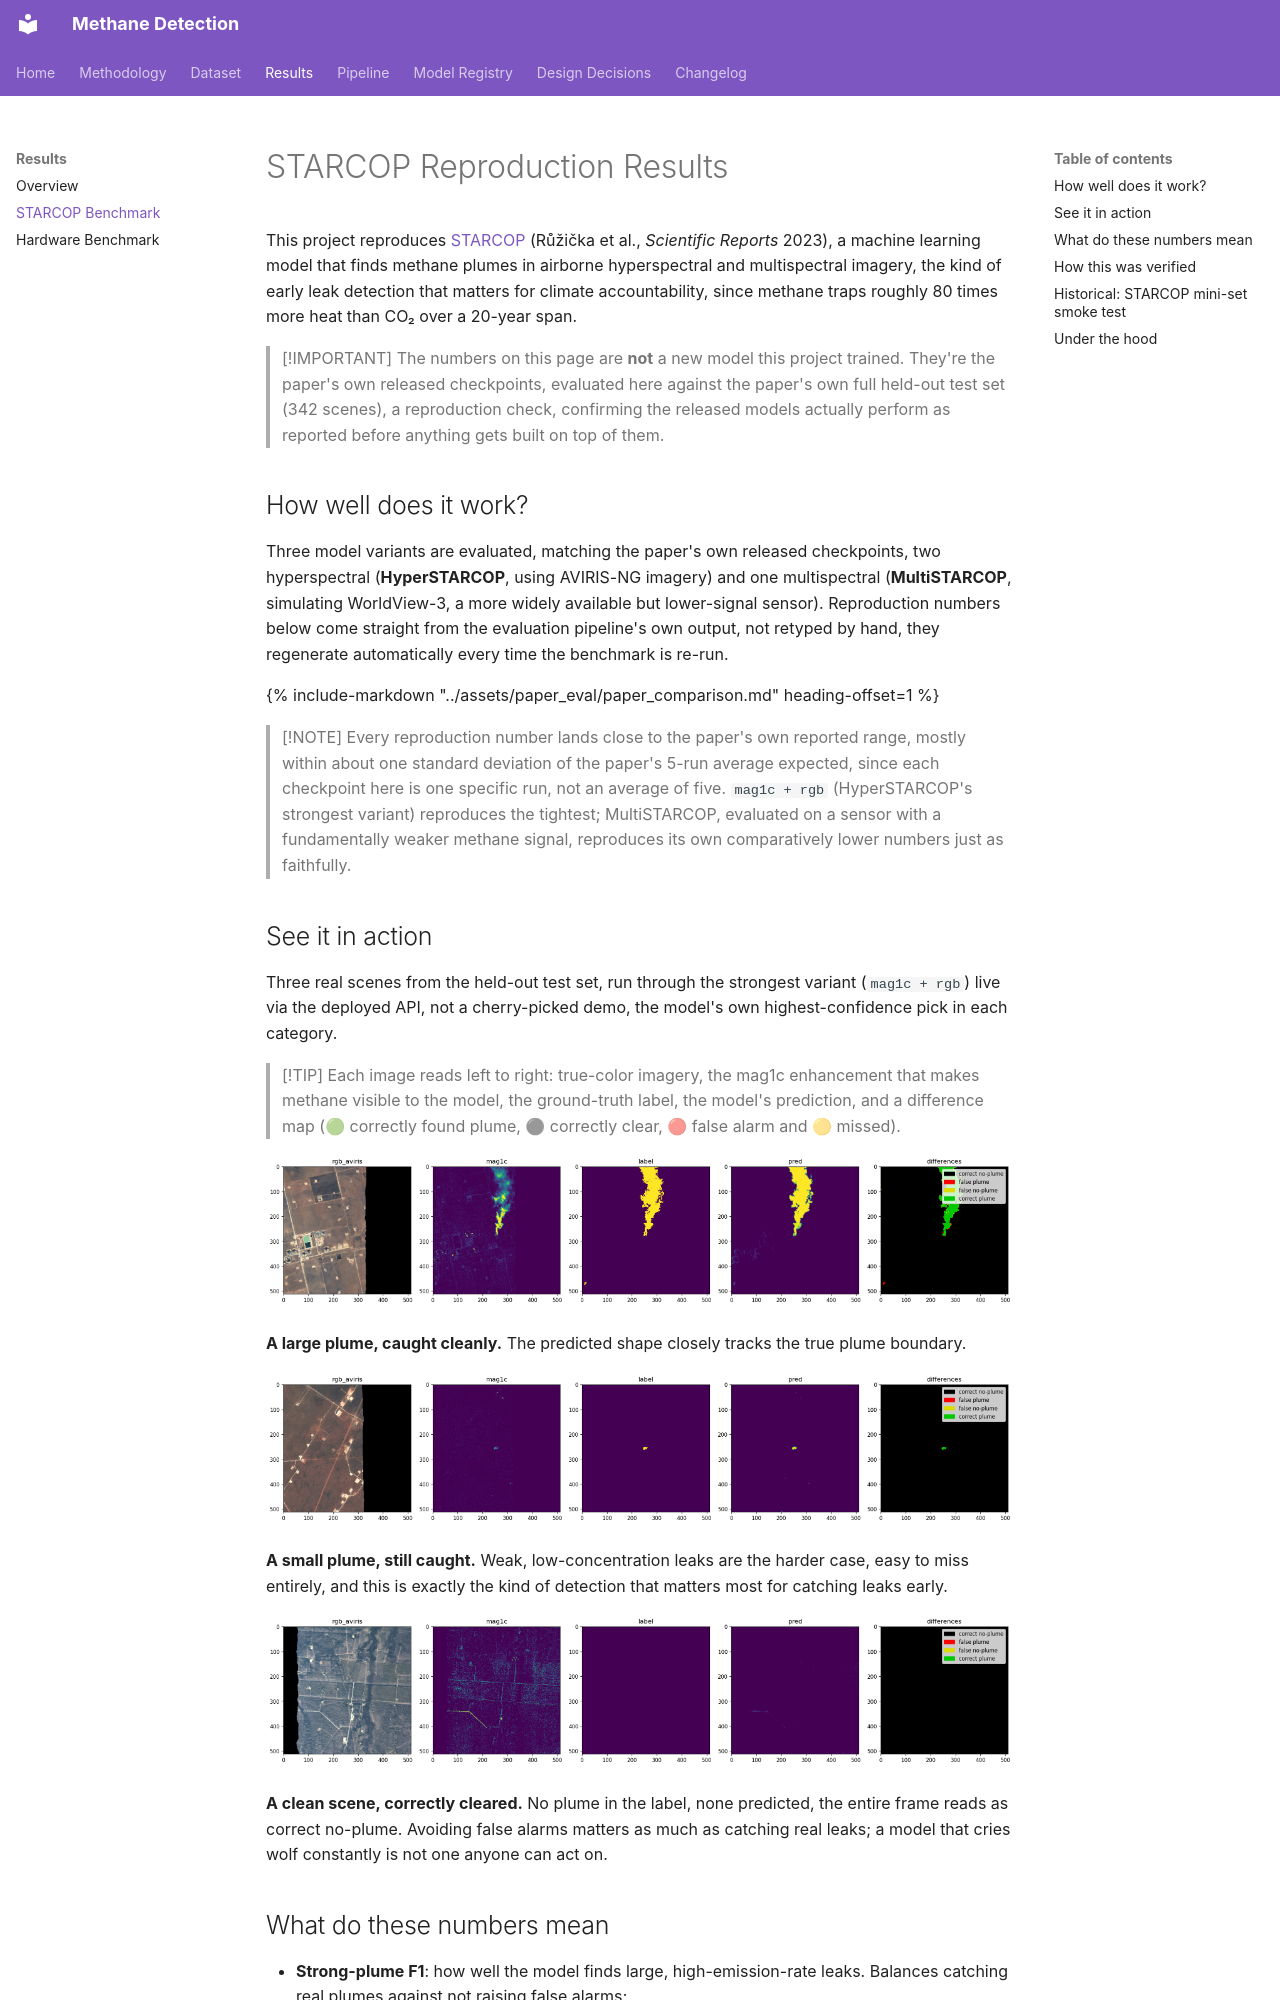

repository: douglas-martins/methane-detection · page: results/starcop-benchmark/index.html · generator: mkdocs

# STARCOP Reproduction Results

This project reproduces [STARCOP](https://www.nature.com/articles/s41598-023-44918-6)
(Růžička et al., *Scientific Reports* 2023), a machine learning model that finds
methane plumes in airborne hyperspectral and multispectral imagery, the kind of
early leak detection that matters for climate accountability, since methane traps
roughly 80 times more heat than CO₂ over a 20-year span.

> [!IMPORTANT]
> The numbers on this page are **not** a new model this project trained. They're
> the paper's own released checkpoints, evaluated here against the paper's own
> full held-out test set (342 scenes), a reproduction check, confirming the
> released models actually perform as reported before anything gets built on
> top of them.

## How well does it work?

Three model variants are evaluated, matching the paper's own released checkpoints,
two hyperspectral (**HyperSTARCOP**, using AVIRIS-NG imagery) and one multispectral
(**MultiSTARCOP**, simulating WorldView-3, a more widely available but lower-signal
sensor). Reproduction numbers below come straight from the evaluation pipeline's own
output, not retyped by hand, they regenerate automatically every time the benchmark
is re-run.

{% include-markdown "../assets/paper_eval/paper_comparison.md" heading-offset=1 %}

> [!NOTE]
> Every reproduction number lands close to the paper's own reported range, mostly
> within about one standard deviation of the paper's 5-run average expected,
> since each checkpoint here is one specific run, not an average of five.
> `mag1c + rgb` (HyperSTARCOP's strongest variant) reproduces the tightest;
> MultiSTARCOP, evaluated on a sensor with a fundamentally weaker methane signal,
> reproduces its own comparatively lower numbers just as faithfully.

## See it in action

Three real scenes from the held-out test set, run through the strongest variant
(`mag1c + rgb`) live via the deployed API, not a cherry-picked demo, the model's
own highest-confidence pick in each category.

> [!TIP]
> Each image reads left to right: true-color imagery, the mag1c enhancement that
> makes methane visible to the model, the ground-truth label, the model's
> prediction, and a difference map (🟢 correctly found plume, ⚫ correctly
> clear, 🔴 false alarm and 🟡 missed).

![A large, unambiguous methane plume, correctly detected](../assets/paper_eval/mag1c_rgb_ang20191018t165503_r2660_c460_w151_h151.png)

**A large plume, caught cleanly.** The predicted shape closely tracks the true
plume boundary.

![A small, weak methane plume, correctly detected](../assets/paper_eval/mag1c_rgb_ang20191021t191828_r9920_c548_w151_h151.png)

**A small plume, still caught.** Weak, low-concentration leaks are the harder
case, easy to miss entirely, and this is exactly the kind of detection that
matters most for catching leaks early.

![A clean scene with no methane plume, correctly identified as such](../assets/paper_eval/mag1c_rgb_ang20191018t141549_r18688_c0_w512_h512.png)

**A clean scene, correctly cleared.** No plume in the label, none predicted,
the entire frame reads as correct no-plume. Avoiding false alarms matters as
much as catching real leaks; a model that cries wolf constantly is not one
anyone can act on.
